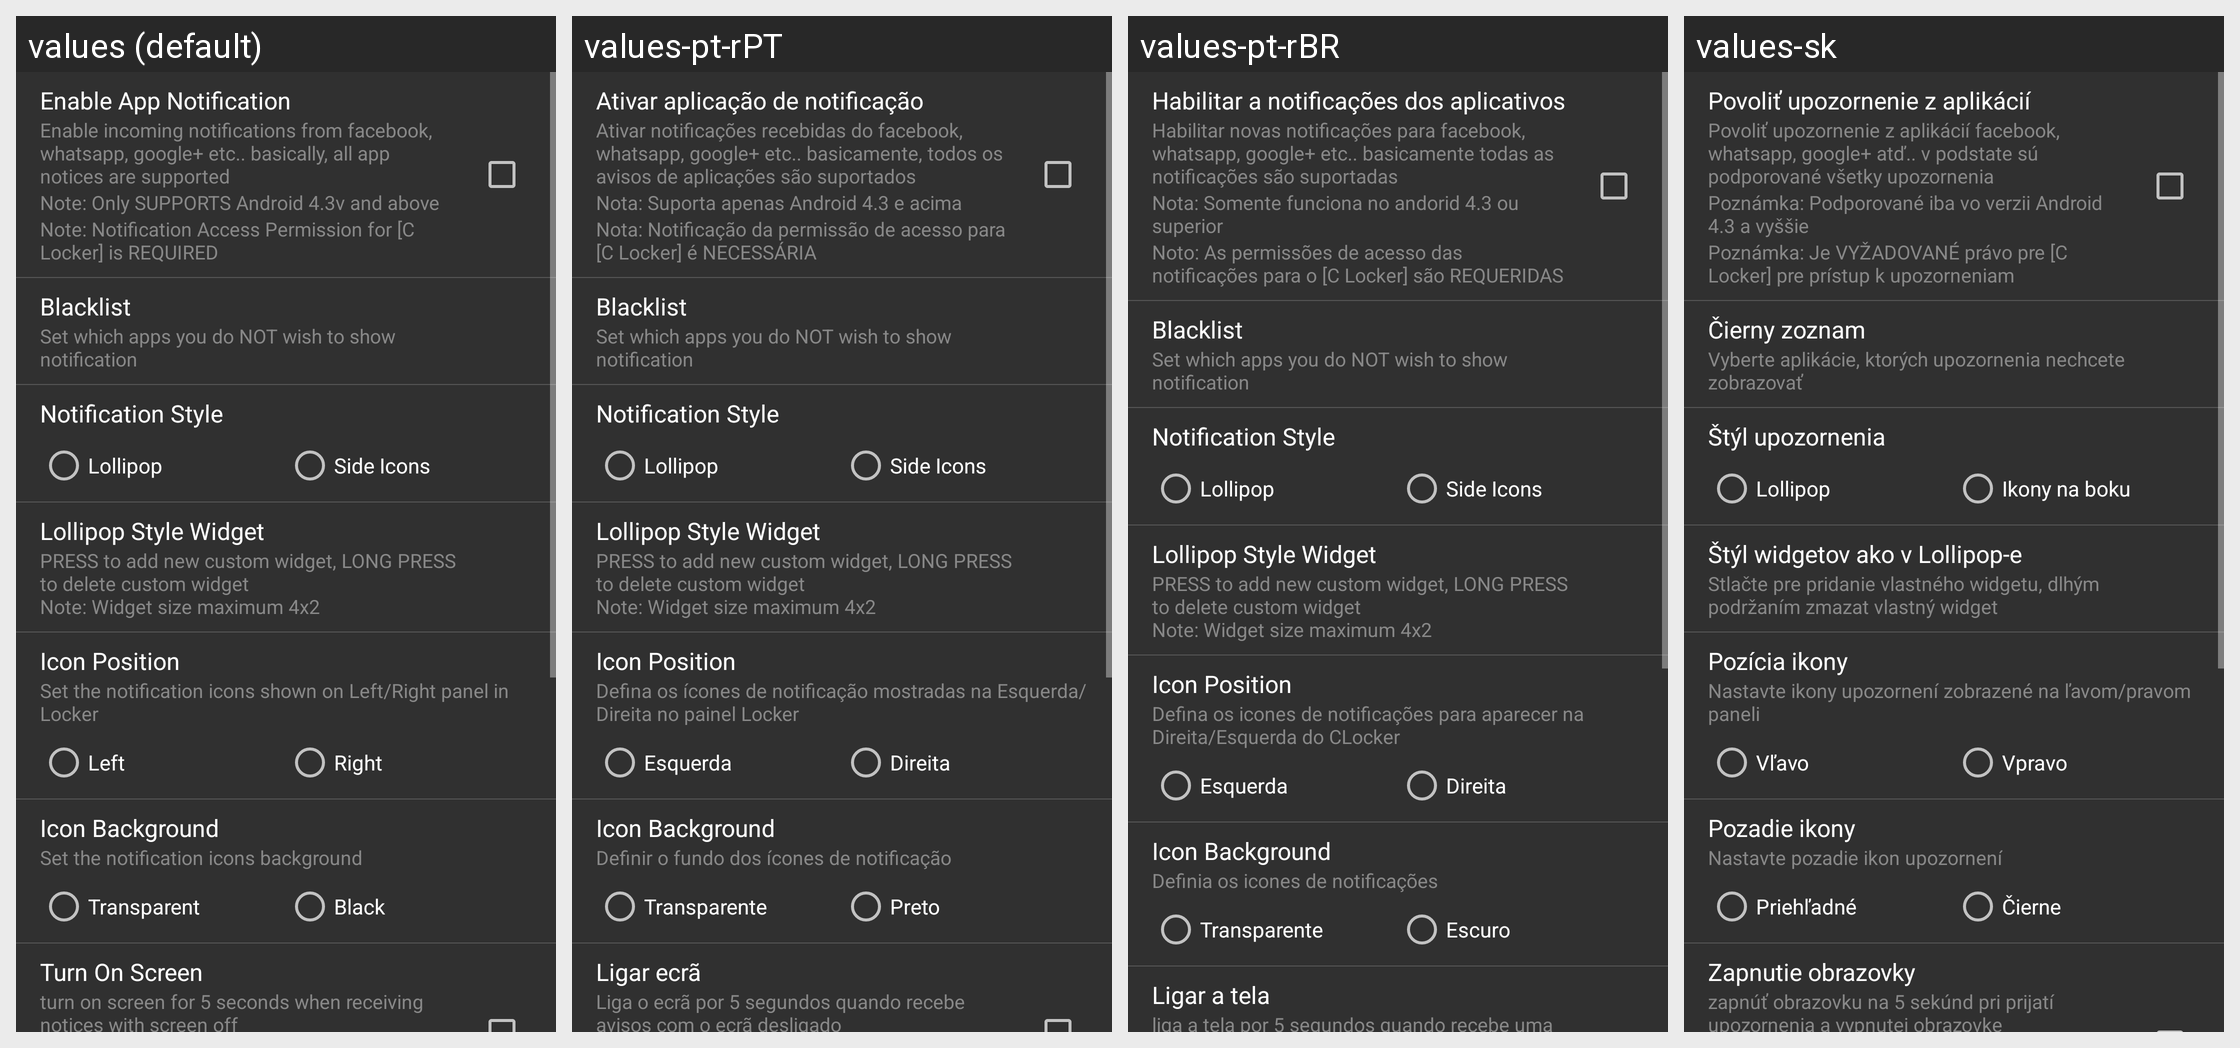

Translations of the strings shown on this Android screen, per locale in the grid:
Android screen res/layout/settings_notices.xml rendered under 4 locales, left to right: values (default), values-pt-rPT, values-pt-rBR, values-sk. Device: Nexus 5 (rendered at 1080×1920; each locale shown at half size, 540×960, under a caption strip naming it); theme AppTheme.
Other locales in the repository, not shown: values-cs, values-de, values-es, values-fa, values-fr, values-hr-rHR, values-it, values-ja, values-nl, values-pl, values-ru, values-sr, values-tr, values-vi, values-zh.
Strings drawn on this screen, with the default value and each locale's value (text and hints the layout hard-codes, and strings that could not be matched under every locale, appear in the picture but are not listed):

bottom_bar_statusbar_notices
  values: Enable App Notification
  values-pt-rPT: Ativar aplicação de notificação
  values-pt-rBR: Habilitar a notificações dos aplicativos
  values-sk: Povoliť upozornenie z aplikácií

bottom_bar_statusbar_notices_desc1
  values: Enable incoming notifications from facebook, whatsapp, google+ etc.. basically, all app notices are supported
  values-pt-rPT: Ativar notificações recebidas do facebook, whatsapp, google+ etc.. basicamente, todos os avisos de aplicações são suportados
  values-pt-rBR: Habilitar novas notificações para facebook, whatsapp, google+ etc.. basicamente todas as notificações são suportadas
  values-sk: Povoliť upozornenie z aplikácií facebook, whatsapp, google+ atď.. v podstate sú podporované všetky upozornenia

bottom_bar_statusbar_notices_desc2
  values: Note: Only SUPPORTS Android 4.3v and above
  values-pt-rPT: Nota: Suporta apenas Android 4.3 e acima
  values-pt-rBR: Nota: Somente funciona no andorid 4.3 ou superior
  values-sk: Poznámka: Podporované iba vo verzii Android 4.3 a vyššie

bottom_bar_statusbar_notices_desc3
  values: Note: Notification Access Permission for [C Locker] is REQUIRED
  values-pt-rPT: Nota: Notificação da permissão de acesso para [C Locker] é NECESSÁRIA
  values-pt-rBR: Noto: As permissões de acesso das notificações para o [C Locker] são REQUERIDAS
  values-sk: Poznámka: Je VYŽADOVANÉ právo pre [C Locker] pre prístup k upozorneniam

notice_black_list
  values: Blacklist
  values-pt-rPT: Blacklist
  values-pt-rBR: Blacklist
  values-sk: Čierny zoznam

notice_black_list_desc
  values: Set which apps you do NOT wish to show notification
  values-pt-rPT: Set which apps you do NOT wish to show notification
  values-pt-rBR: Set which apps you do NOT wish to show notification
  values-sk: Vyberte aplikácie, ktorých upozornenia nechcete zobrazovať

notice_style
  values: Notification Style
  values-pt-rPT: Notification Style
  values-pt-rBR: Notification Style
  values-sk: Štýl upozornenia

notice_style_lollipop
  values: Lollipop
  values-pt-rPT: Lollipop
  values-pt-rBR: Lollipop
  values-sk: Lollipop

notice_style_side_icon
  values: Side Icons
  values-pt-rPT: Side Icons
  values-pt-rBR: Side Icons
  values-sk: Ikony na boku

lollipop_style_widget
  values: Lollipop Style Widget
  values-pt-rPT: Lollipop Style Widget
  values-pt-rBR: Lollipop Style Widget
  values-sk: Štýl widgetov ako v Lollipop-e

lollipop_style_widget_desc
  values: PRESS to add new custom widget, LONG PRESS to delete custom widget 
      Note: Widget size maximum 4x2
  values-pt-rPT: PRESS to add new custom widget, LONG PRESS to delete custom widget 
      Note: Widget size maximum 4x2
  values-pt-rBR: PRESS to add new custom widget, LONG PRESS to delete custom widget 
      Note: Widget size maximum 4x2
  values-sk: Stlačte pre pridanie vlastného widgetu, dlhým podržaním zmazat vlastný widget

settings_notices_icon_position
  values: Icon Position
  values-pt-rPT: Icon Position
  values-pt-rBR: Icon Position
  values-sk: Pozícia ikony

notice_apps_layout_desc
  values: Set the notification icons shown on Left/Right panel in Locker
  values-pt-rPT: Defina os ícones de notificação mostradas na Esquerda/Direita no painel Locker
  values-pt-rBR: Defina os icones de notificações para aparecer na Direita/Esquerda do CLocker
  values-sk: Nastavte ikony upozornení zobrazené na ľavom/pravom paneli

notice_apps_layout_left
  values: Left
  values-pt-rPT: Esquerda
  values-pt-rBR: Esquerda
  values-sk: Vľavo

notice_apps_layout_right
  values: Right
  values-pt-rPT: Direita
  values-pt-rBR: Direita
  values-sk: Vpravo

settings_notices_icon_bg
  values: Icon Background
  values-pt-rPT: Icon Background
  values-pt-rBR: Icon Background
  values-sk: Pozadie ikony

settings_notices_bg_desc
  values: Set the notification icons background
  values-pt-rPT: Definir o fundo dos ícones de notificação
  values-pt-rBR: Definia os icones de notificações
  values-sk: Nastavte pozadie ikon upozornení

settings_notices_bg_empty
  values: Transparent
  values-pt-rPT: Transparente
  values-pt-rBR: Transparente
  values-sk: Priehľadné

settings_notices_bg_black
  values: Black
  values-pt-rPT: Preto
  values-pt-rBR: Escuro
  values-sk: Čierne

notice_settings_screen_on
  values: Turn On Screen
  values-pt-rPT: Ligar ecrã
  values-pt-rBR: Ligar a tela
  values-sk: Zapnutie obrazovky

notice_settings_screen_on_desc1
  values: turn on screen for 5 seconds when receiving notices with screen off
  values-pt-rPT: Liga o ecrã por 5 segundos quando recebe avisos com o ecrã desligado
  values-pt-rBR: liga a tela por 5 segundos quando recebe uma notificação, enqaunto a tela esta desligada
  values-sk: zapnúť obrazovku na 5 sekúnd pri prijatí upozornenia a vypnutej obrazovke
